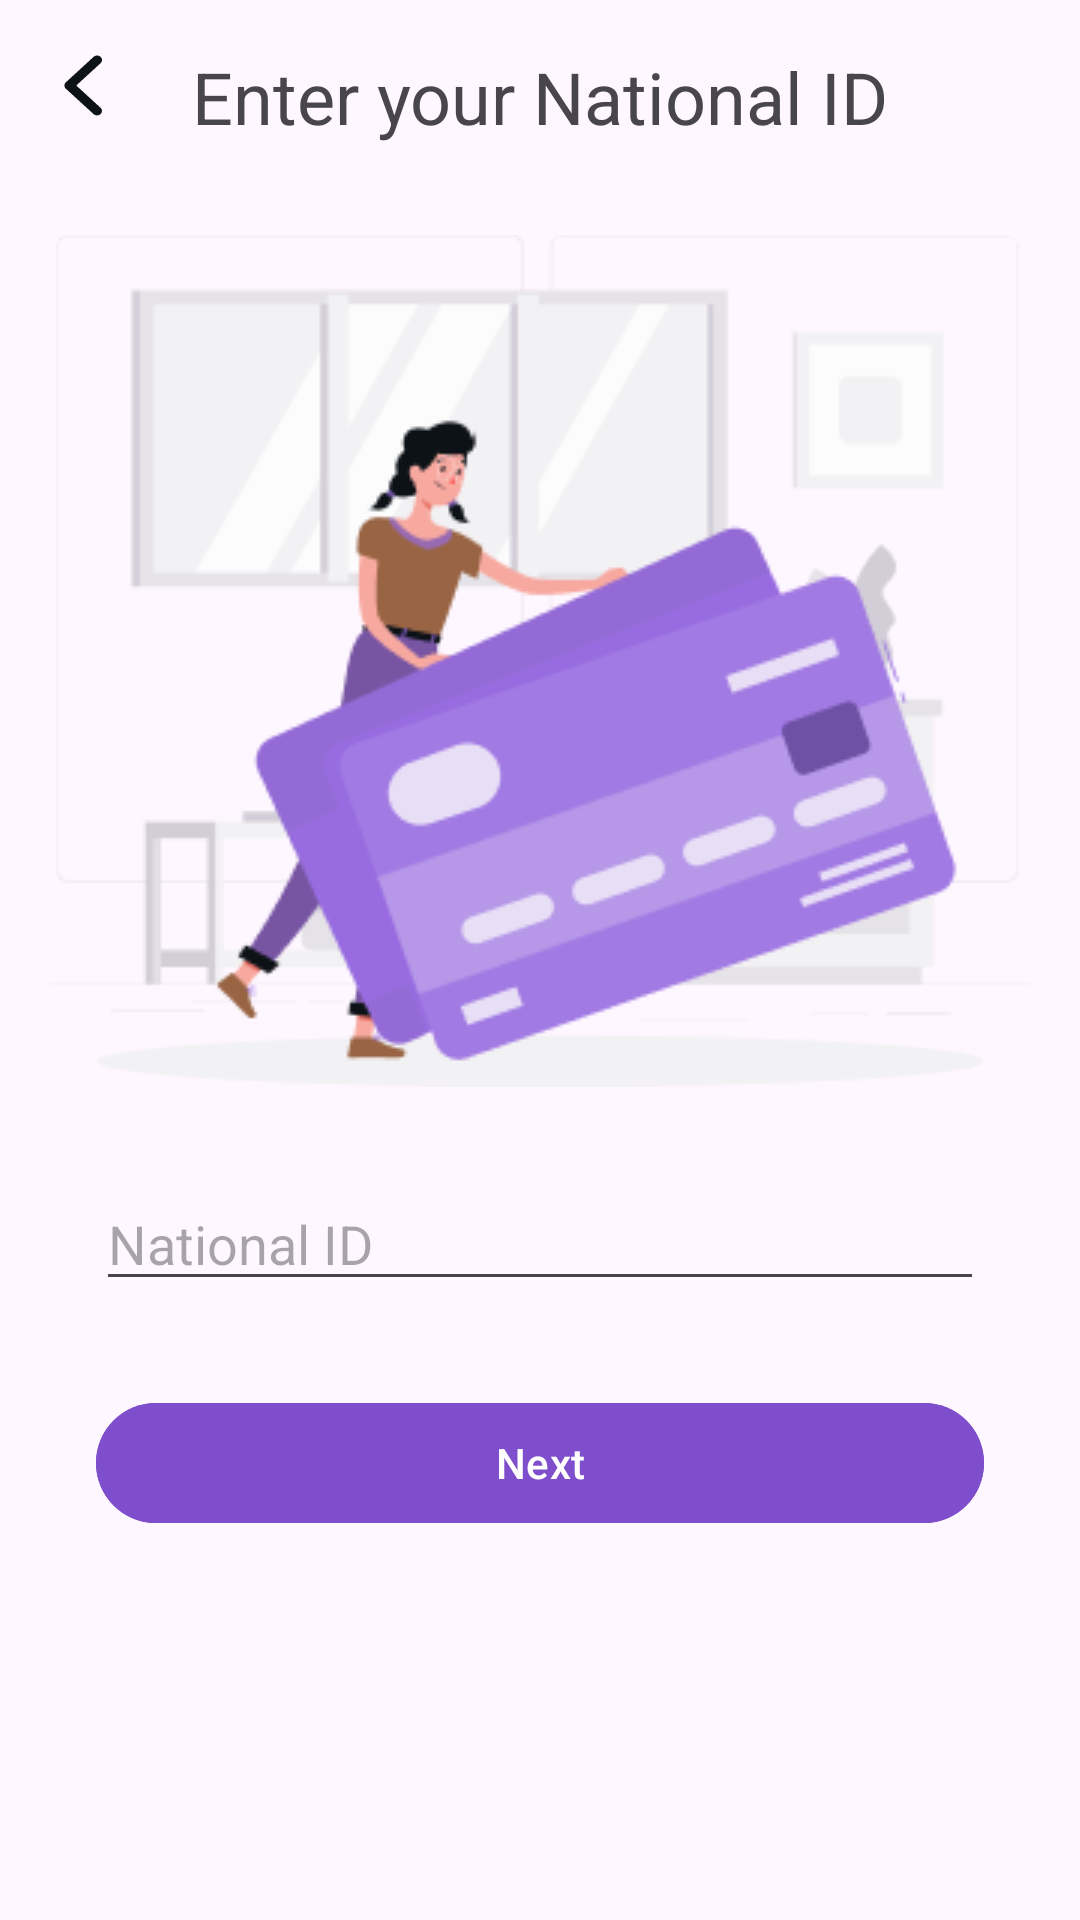

Reconstruct the res/layout file that produces this screen, plus the resources it refers to.
<!-- AndroidManifest.xml: application theme Theme.Handicraft -->
<!-- res/layout/fragment_user_id.xml -->
<?xml version="1.0" encoding="utf-8"?>
<androidx.constraintlayout.widget.ConstraintLayout
    xmlns:android="http://schemas.android.com/apk/res/android"
    xmlns:app="http://schemas.android.com/apk/res-auto"
    xmlns:tools="http://schemas.android.com/tools"
    android:layout_width="match_parent"
    android:layout_height="match_parent"
    android:padding="16dp">

    <ImageView
        android:id="@+id/back_button"
        android:layout_width="wrap_content"
        android:layout_height="wrap_content"
        android:src="@drawable/ic_back"
        app:layout_constraintLeft_toLeftOf="parent"
        app:layout_constraintTop_toTopOf="parent" />

    <TextView
        android:id="@+id/title"
        android:layout_width="wrap_content"
        android:layout_height="wrap_content"
        android:text="@string/enter_national_id"
        android:textSize="24sp"
        app:layout_constraintEnd_toEndOf="parent"
        app:layout_constraintStart_toStartOf="parent"
        app:layout_constraintTop_toTopOf="parent" />

    <ImageView
        android:id="@+id/illustration"
        android:layout_width="wrap_content"
        android:layout_height="wrap_content"
        android:layout_marginStart="16dp"
        android:layout_marginTop="30dp"
        android:layout_marginEnd="16dp"
        android:src="@drawable/id_illustration"
        app:layout_constraintEnd_toEndOf="parent"
        app:layout_constraintStart_toStartOf="parent"
        app:layout_constraintTop_toBottomOf="@id/title" />

    <EditText
        android:id="@+id/national_id_edit_text"
        android:layout_width="match_parent"
        android:layout_height="wrap_content"
        android:layout_marginStart="16dp"
        android:layout_marginTop="30dp"
        android:layout_marginEnd="16dp"
        android:hint="@string/national_id"
        app:layout_constraintEnd_toEndOf="parent"
        app:layout_constraintStart_toStartOf="parent"
        app:layout_constraintTop_toBottomOf="@id/illustration" />

    <com.google.android.material.button.MaterialButton
        android:id="@+id/next_button"
        android:layout_width="match_parent"
        android:layout_height="wrap_content"
        android:layout_marginStart="16dp"
        android:layout_marginTop="30dp"
        android:layout_marginEnd="16dp"
        android:backgroundTint="@color/purple"
        android:text="@string/next"
        app:layout_constraintEnd_toEndOf="parent"
        app:layout_constraintStart_toStartOf="parent"
        app:layout_constraintTop_toBottomOf="@+id/national_id_edit_text" />

</androidx.constraintlayout.widget.ConstraintLayout>
<!-- resources referenced by this layout -->
<resources>
  <color name="purple">#7E4ECC</color>
  <!-- drawable ic_back (drawable) -->
  <vector xmlns:android="http://schemas.android.com/apk/res/android"
      android:width="24dp"
      android:height="25dp"
      android:viewportWidth="24"
      android:viewportHeight="25">
    <path
        android:pathData="M17.521,2.954C17.827,3.235 18,3.617 18,4.014C18,4.412 17.827,4.794 17.521,5.075L9.421,12.5L17.521,19.925C17.819,20.208 17.983,20.587 17.98,20.98C17.976,21.373 17.804,21.749 17.501,22.028C17.197,22.306 16.787,22.463 16.358,22.467C15.929,22.47 15.515,22.319 15.207,22.046L5.95,13.56C5.643,13.279 5.471,12.898 5.471,12.5C5.471,12.102 5.643,11.721 5.95,11.439L15.207,2.954C15.514,2.673 15.93,2.515 16.364,2.515C16.798,2.515 17.214,2.673 17.521,2.954Z"
        android:fillColor="#0D1217"/>
  </vector>
  <!-- drawable id_illustration: png bitmap (drawable, 18574 bytes) -->
  <string name="enter_national_id" translatable="false">Enter your National ID</string>
  <string name="national_id" translatable="false">National ID</string>
  <string name="next">Next</string>
  <style name="Theme.Handicraft" parent="Base.Theme.Handicraft" />
  <style name="Base.Theme.Handicraft" parent="Theme.Material3.DayNight.NoActionBar">
          
          
      </style>
</resources>
